Run: headless pygame with SDL's dummy video driver; simulated clock (each Clock.tick advances the game by its frame time, no real sleeping); random seed 0; keys injected as events and as key.get_pressed() state; mouse plan: one left click at the window centre at the start of phase 2, then a move to the lower-right quarter at the start of phase 3.
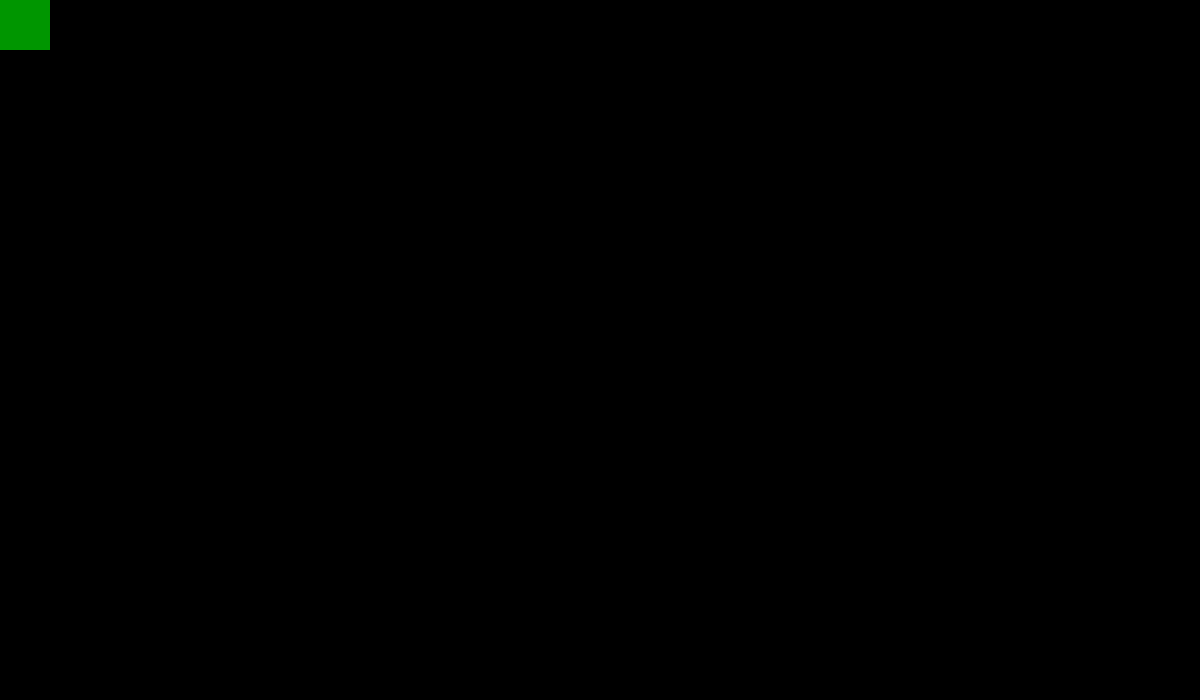
Frame 1 of 4 · flips 1–60 · no input
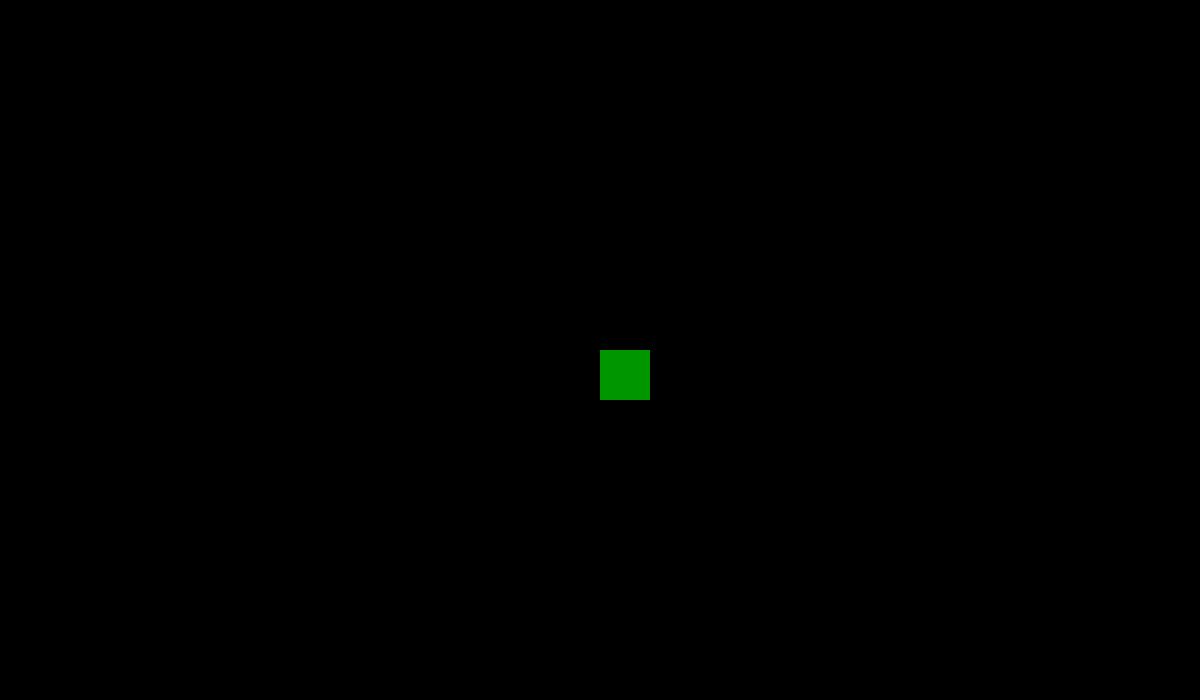
Frame 2 of 4 · flips 61–180 · clicked the window centre · tapped SPACE, RETURN · held RIGHT (→), D
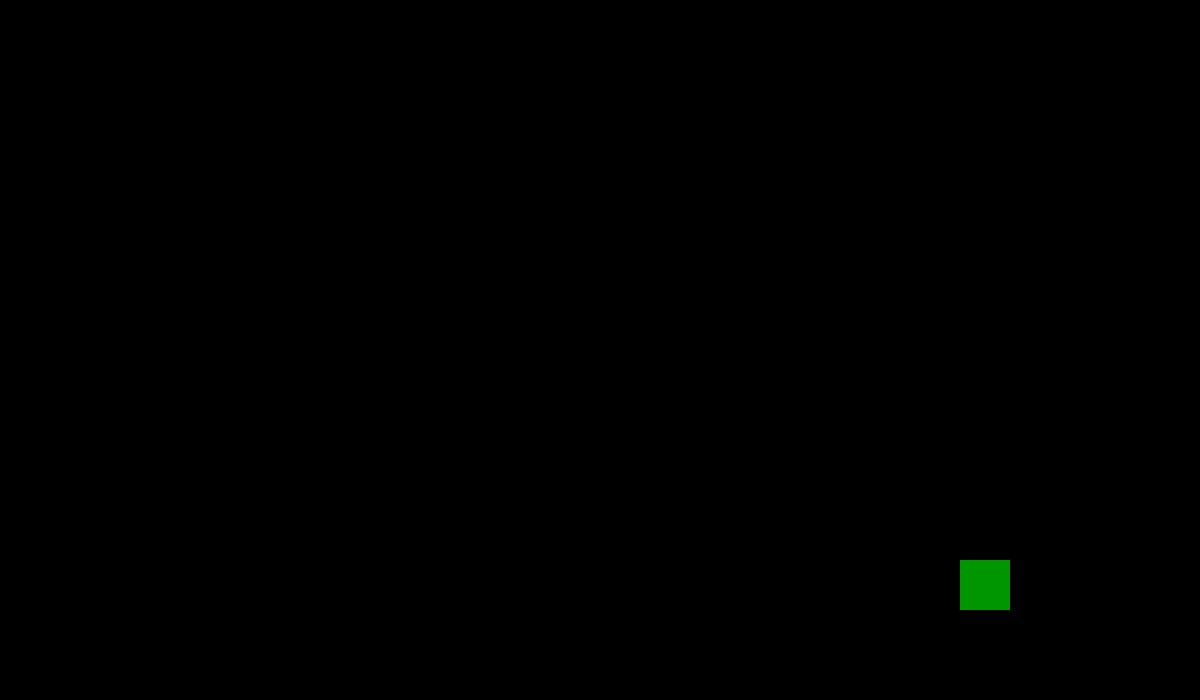
Frame 3 of 4 · flips 181–300 · moved the mouse to the lower-right quarter · held DOWN (↓), S
Frame 4 of 4 · flips 301–420 · held LEFT (←), A, UP (↑), W · screen unchanged from frame 3, image omitted

The pygame program that drew these frames:

# File Move.py

import pygame
pygame.init()
#colours
GREEN = (0,150,0)
BLACK = (0,0,0)

def square(screen,x,y):
	pygame.draw.rect(screen,GREEN,[x,y,50,50])

size =(1200,700)
screen = pygame.display.set_mode(size)
pygame.display.set_caption("Moving with mouse")

clock = pygame.time.Clock()
pygame.mouse.set_visible(0)
end = False
while end == False:
	for event in pygame.event.get():
		if event.type == pygame.QUIT:
			end = True
	# Logic code
	mouse_loc = pygame.mouse.get_pos()
	x = mouse_loc[0]
	y = mouse_loc[1]
	# Drawing code
	screen.fill(BLACK)
	square(screen,x,y)

	pygame.display.flip()
	clock.tick(30)
pygame.quit()
